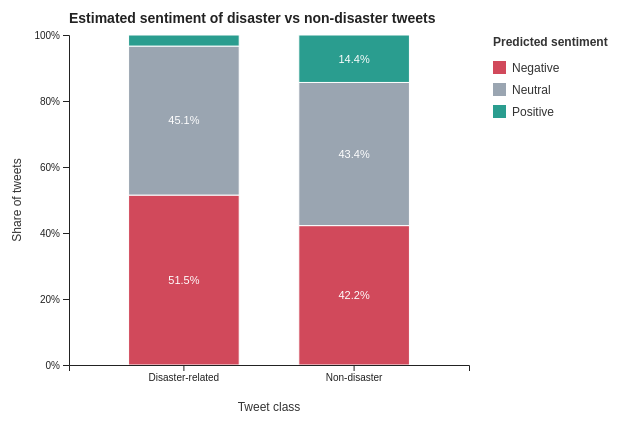
D3 v7 page, settled after 480 driven frames (8 s of simulated time); the page loaded 1 data file(s).


// ── lab4.js
const SENTIMENTS = ["Negative", "Neutral", "Positive"];
const CLASSES = ["Disaster-related", "Non-disaster"];

const margin = { top: 30, right: 170, bottom: 60, left: 70 };
const width = 640;
const height = 420;
const innerWidth = width - margin.left - margin.right;
const innerHeight = height - margin.top - margin.bottom;

const color = d3.scaleOrdinal()
  .domain(SENTIMENTS)
  .range(["#d1495b", "#9aa5b1", "#2a9d8f"]);

const tooltip = d3.select("#tooltip");

function showTooltip(event, d) {
  tooltip
    .style("display", "block")
    .html(
      "<strong>" + d.disaster_class + "</strong><br>" +
      "Sentiment: " + d.sentiment + "<br>" +
      "Tweets: " + d.count + "<br>" +
      "Share: " + (d.proportion * 100).toFixed(1) + "%"
    );
}

function moveTooltip(event) {
  tooltip
    .style("left", (event.pageX + 14) + "px")
    .style("top", (event.pageY + 14) + "px");
}

function hideTooltip() {
  tooltip.style("display", "none");
}

d3.csv("../data/lab4_sentiment_by_disaster.csv", d => ({
  disaster_class: d.disaster_class,
  sentiment: d.sentiment,
  count: +d.count,
  proportion: +d.proportion
})).then(rows => {
  const svg = d3.select("#chart")
    .append("svg")
    .attr("width", width)
    .attr("height", height);

  const g = svg.append("g")
    .attr("transform", `translate(${margin.left},${margin.top})`);

  const x = d3.scaleBand()
    .domain(CLASSES)
    .range([0, innerWidth])
    .padding(0.35);

  const y = d3.scaleLinear()
    .domain([0, 1])
    .range([innerHeight, 0]);

  // stack each class from Negative at the bottom to Positive at the top
  const segments = [];
  CLASSES.forEach(className => {
    let offset = 0;
    SENTIMENTS.forEach(sentiment => {
      const row = rows.find(r => r.disaster_class === className && r.sentiment === sentiment);
      if (!row) return;
      segments.push(Object.assign({}, row, { start: offset, end: offset + row.proportion }));
      offset += row.proportion;
    });
  });

  g.selectAll(".lab4-segment")
    .data(segments)
    .join("rect")
    .attr("class", "lab4-segment")
    .attr("x", d => x(d.disaster_class))
    .attr("y", d => y(d.end))
    .attr("width", x.bandwidth())
    .attr("height", d => y(d.start) - y(d.end))
    .attr("fill", d => color(d.sentiment))
    .on("mouseover", showTooltip)
    .on("mousemove", moveTooltip)
    .on("mouseout", hideTooltip);

  // percentage label inside each segment that is tall enough to hold one
  g.selectAll(".lab4-segment-label")
    .data(segments.filter(d => d.proportion >= 0.06))
    .join("text")
    .attr("class", "lab4-segment-label")
    .attr("x", d => x(d.disaster_class) + x.bandwidth() / 2)
    .attr("y", d => (y(d.start) + y(d.end)) / 2)
    .attr("dy", "0.35em")
    .text(d => (d.proportion * 100).toFixed(1) + "%");

  g.append("g")
    .attr("transform", `translate(0,${innerHeight})`)
    .call(d3.axisBottom(x));

  g.append("g")
    .call(d3.axisLeft(y).ticks(5).tickFormat(d3.format(".0%")));

  g.append("text")
    .attr("class", "lab4-axis-title")
    .attr("transform", "rotate(-90)")
    .attr("x", -innerHeight / 2)
    .attr("y", -48)
    .text("Share of tweets");

  g.append("text")
    .attr("class", "lab4-axis-title")
    .attr("x", innerWidth / 2)
    .attr("y", innerHeight + 46)
    .text("Tweet class");

  svg.append("text")
    .attr("class", "lab4-chart-title")
    .attr("x", margin.left)
    .attr("y", 18)
    .text("Estimated sentiment of disaster vs non-disaster tweets");

  const legend = g.append("g")
    .attr("transform", `translate(${innerWidth + 24},0)`);

  legend.append("text")
    .attr("class", "lab4-legend-title")
    .attr("y", 11)
    .text("Predicted sentiment");

  legend.selectAll(".lab4-legend-key")
    .data(SENTIMENTS)
    .join("g")
    .attr("class", "lab4-legend-key")
    .attr("transform", (d, i) => `translate(0,${26 + i * 22})`)
    .each(function (d) {
      const key = d3.select(this);
      key.append("rect").attr("width", 13).attr("height", 13).attr("fill", color(d));
      key.append("text").attr("class", "lab4-legend-text").attr("x", 19).attr("y", 11).text(d);
    });

  const totals = CLASSES.map(className => {
    const total = d3.sum(rows.filter(r => r.disaster_class === className), r => r.count);
    return className + ": " + total;
  });
  d3.select("#chart-totals").text("Tweets per class — " + totals.join(", "));
});


### data: ../data/lab4_sentiment_by_disaster.csv
disaster_class, sentiment, count, proportion
Disaster-related, Negative, 138, 0.5149
Disaster-related, Neutral, 121, 0.4515
Disaster-related, Positive, 9, 0.03358
Non-disaster, Negative, 520, 0.4224
Non-disaster, Neutral, 534, 0.4338
Non-disaster, Positive, 177, 0.1438